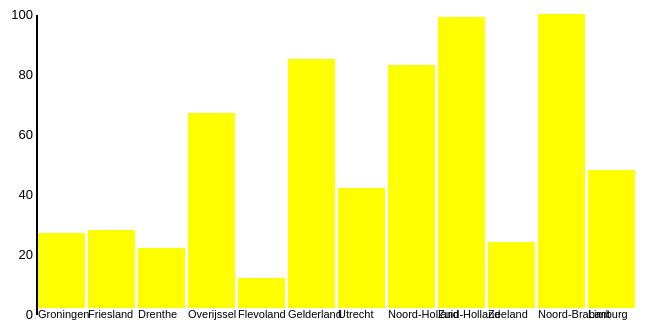
D3 v3 page, settled after 360 driven frames (6 s of simulated time); the page loaded 1 data file(s).


    		d3.select("body").append("p").text("Lisa Boerdam - 10532277");
            d3.select("body").append("p").text("doden als gevolg van verkeersongevallen in Nederland, per provincie");

            d3.json("verkeersdoden.json", function(data) {	
			// initialize svg element
			var svgwidth = 600;
			var svgheight = 300;
			var barpadding = 3;
			var paddingleft = 30;
			var heightmargin = 30;

			// create svg element
			var svg = d3.select("body").append("svg");
			svg.attr("width", svgwidth + paddingleft)
			.attr("height", svgheight + heightmargin)

			// create scale
			var yscale = d3.scale.linear()
			.domain([100, 0])
			.range([0, svgheight])

			// create y axis
			var yaxis = d3.svg.axis()
			.scale(yscale)
            .orient("left")
            .ticks(5)
            .tickSize(2)

			// create bars
			var rects = svg.selectAll("rect")
            .data(data)
            .enter()
            .append("rect")
			.attr("fill", "yellow")
            .attr("x", function(d, i){return (i * (svgwidth / data.length)+paddingleft)})
            .attr("y", function(d){return yscale(d["aantal doden"])})
            .attr("width", svgwidth/data.length-barpadding)
            .attr("height", function(d){return svgheight - yscale(d["aantal doden"])})

            // labels
            svg.selectAll("text")
   			.data(data)
   			.enter()
   			.append("text")
   			.text(function(d) {return d["provincie"]})
   			.attr("x", function(d, i){return (i * (svgwidth / data.length)+paddingleft)})
            .attr("y", function(d){return svgheight + 10})
            .attr("font-family", "sans-serif")
   			.attr("font-size", "11px")

            // call axis
            svg.append("g")
    		.attr("transform", "translate(" + paddingleft + ",7)")
    		.call(yaxis);
    		// style of labels
    		d3.selectAll("g>.tick>text")
  			.each(function(d, i){
    		d3.select(this).style("font-size",13).style("font-family", "sans-serif");
  					});
  			d3.selectAll("g>path>.domain")
  			.each(function(d, i){
    		d3.select(this).style("font-size",13).style("font-family", "sans-serif");
  					});
			});
        

### data: verkeersdoden.json
[
 {
  "provincie": "Groningen",
  "aantal doden": "25"
 },
 {
  "provincie": "Friesland",
  "aantal doden": "26"
 },
 {
  "provincie": "Drenthe",
  "aantal doden": "20"
 },
 {
  "provincie": "Overijssel",
  "aantal doden": "65"
 },
 {
  "provincie": "Flevoland",
  "aantal doden": "10"
 },
 {
  "provincie": "Gelderland",
  "aantal doden": "83"
 },
 {
  "provincie": "Utrecht",
  "aantal doden": "40"
 },
 {
  "provincie": "Noord-Holland",
  "aantal doden": "81"
 },
 "... 4 more items"
]